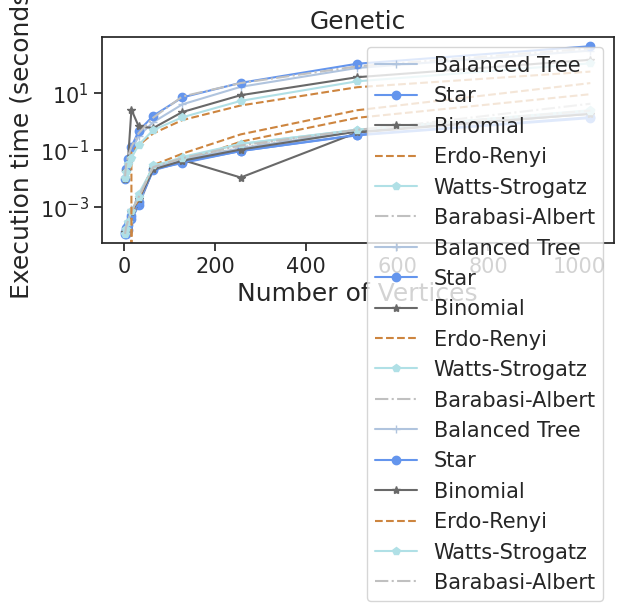
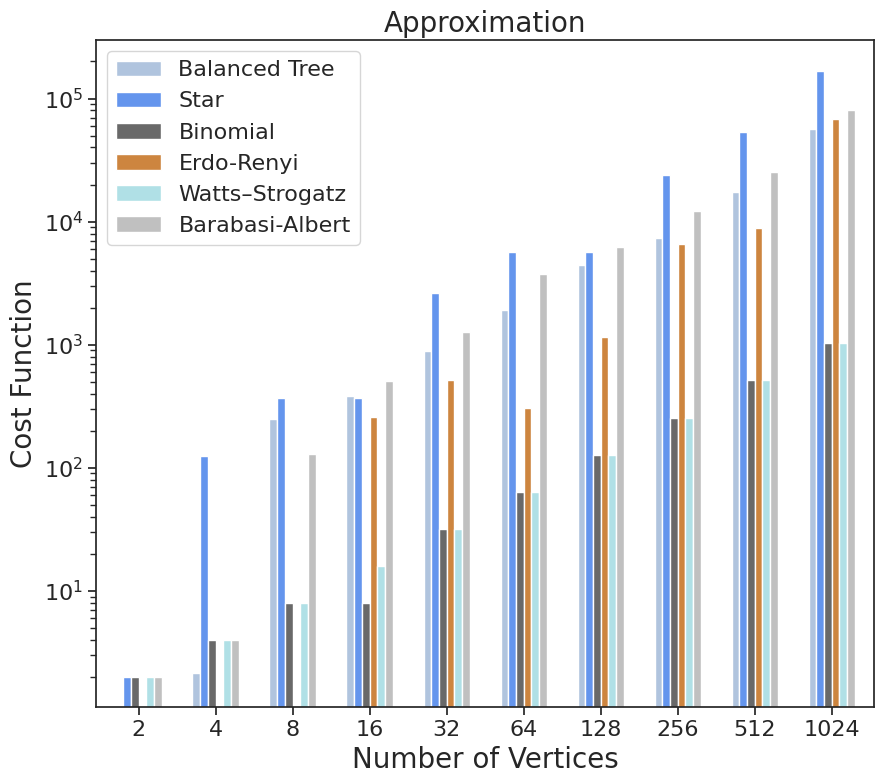
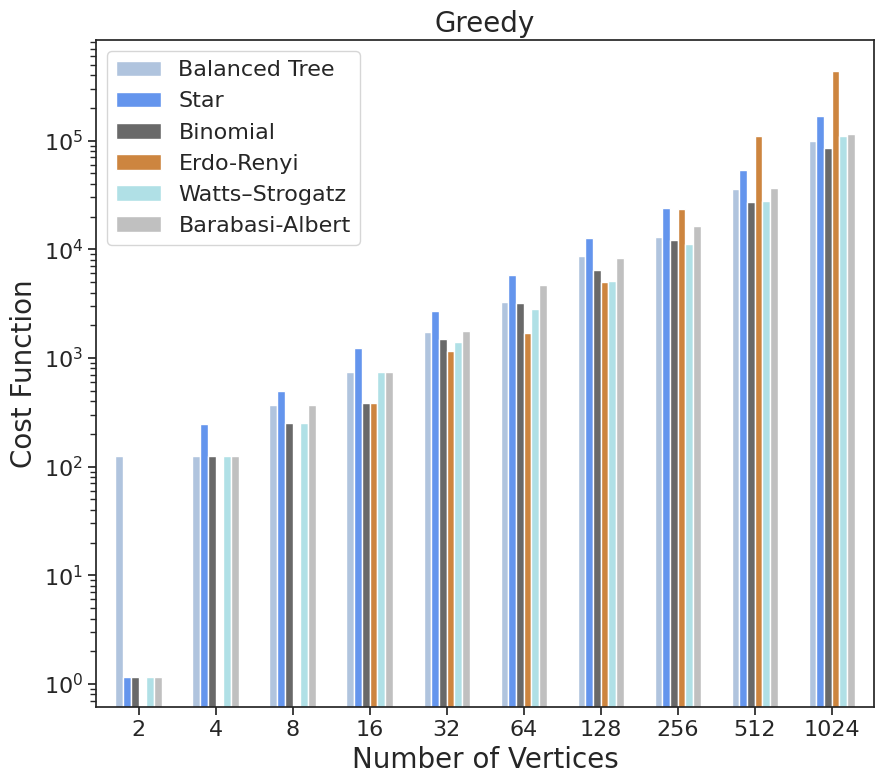
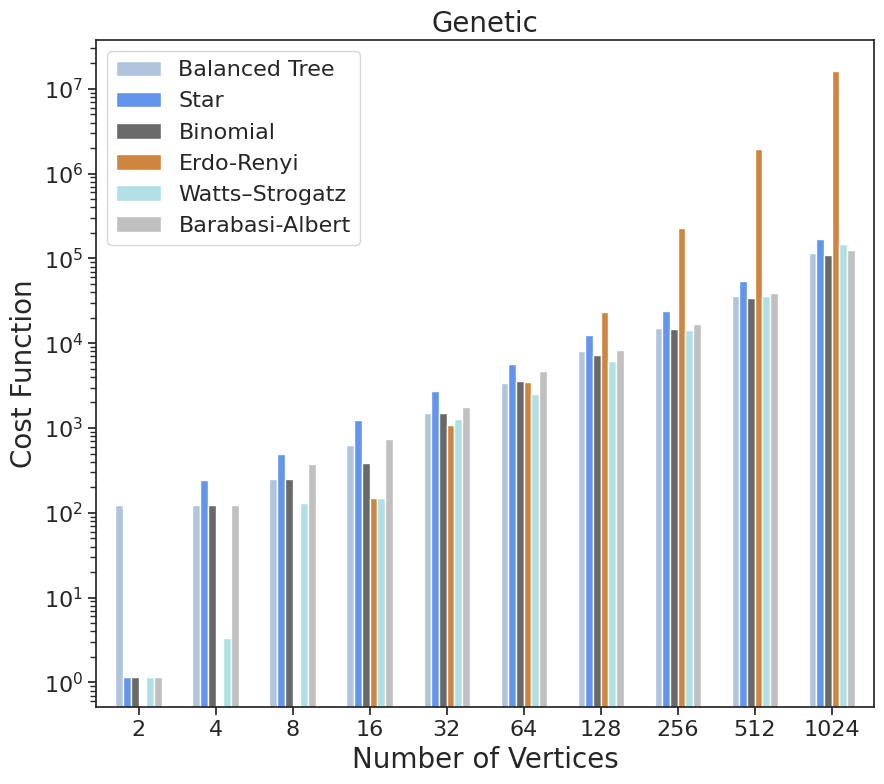
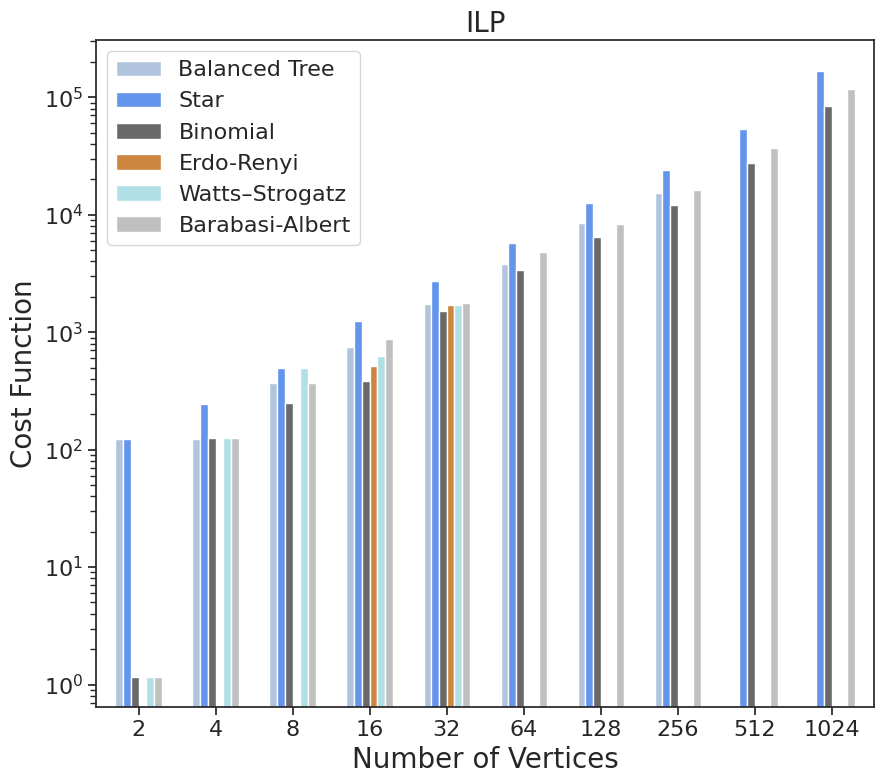
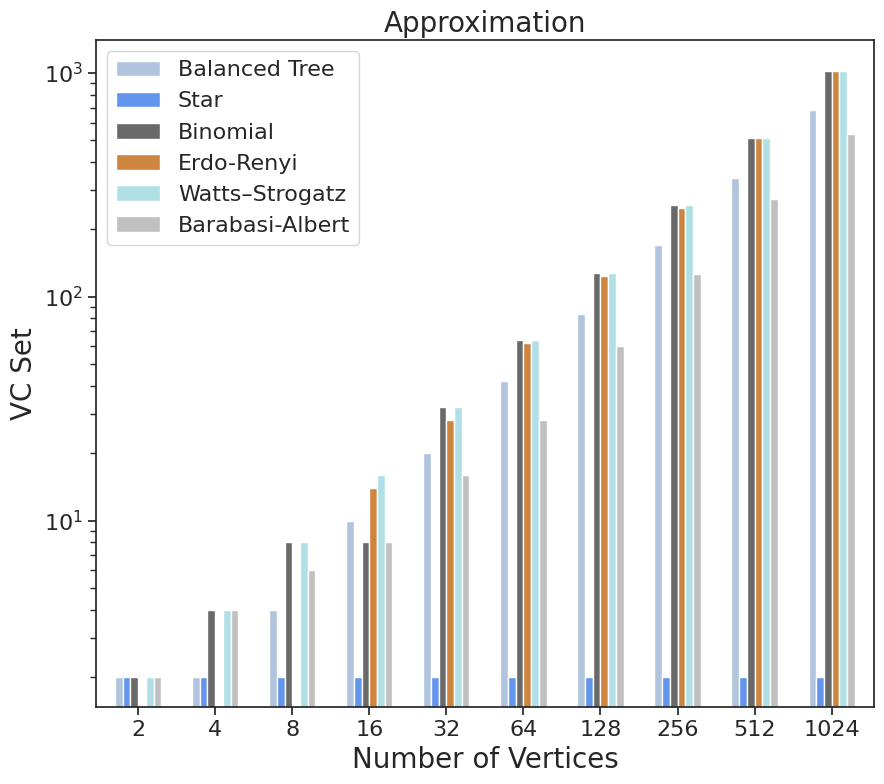
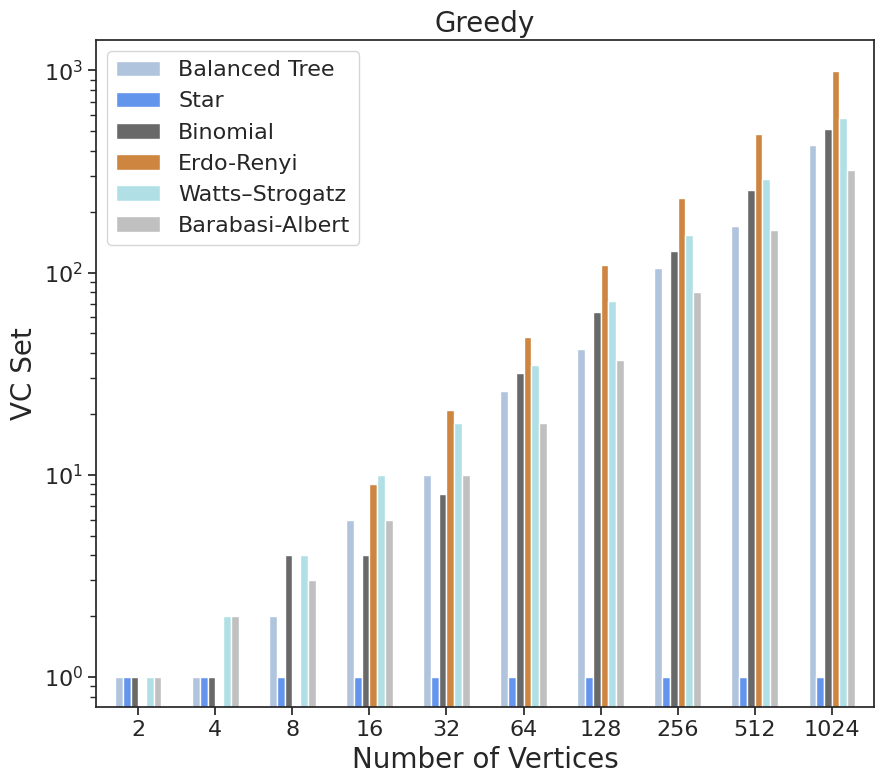
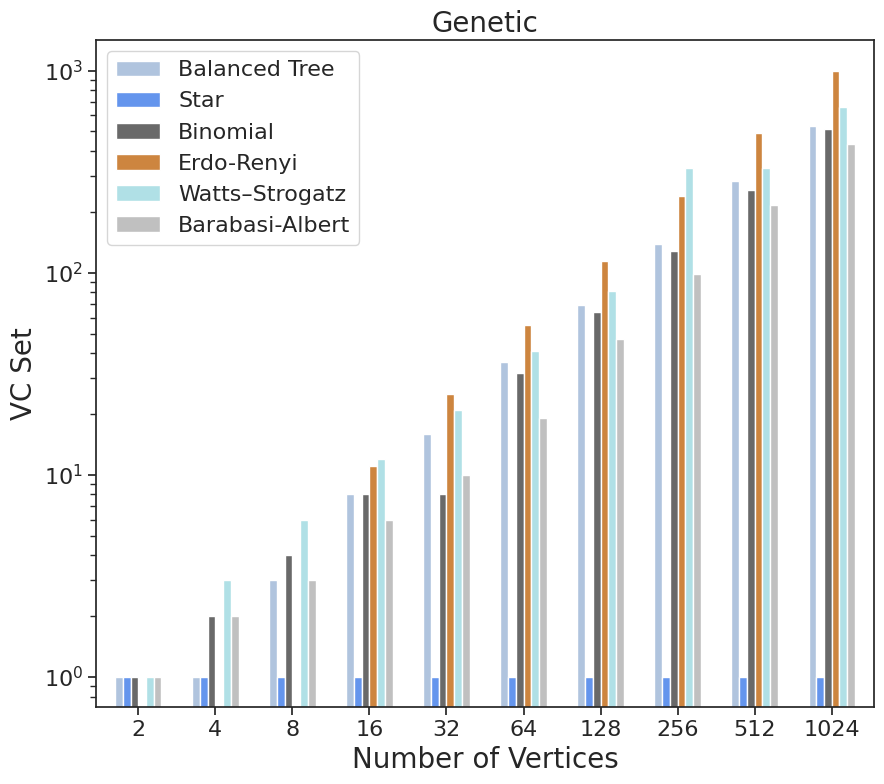
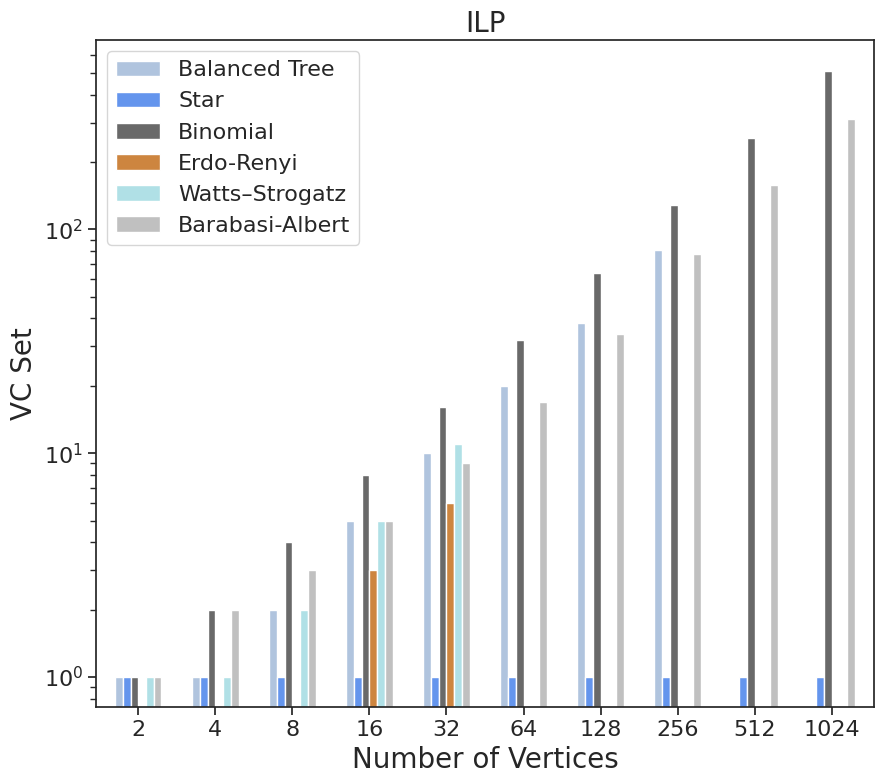

Reproduce these figures in Python, in order.
# -*- coding: utf-8 -*-
import matplotlib.pyplot as plt
import numpy as np
import seaborn as sns;
sns.set()
import pandas as pd


## Execution Times all Network Structures for the various Algorithms ###################################################
########################################################################################################################

def execution_time_all_NetworkStructures_for_Approximation_LINE():
    y1 = [0.00012,0.00012,0.00013,0.00034,0.0012,0.0221,0.0387,0.0977,0.444,1.993]
    y2 = [0.000131,0.00017,0.00015,0.00036,0.00110,0.0207,0.0342,0.0913,0.3236,1.312]
    y3 = [0.000121,0.000162,0.000175,  0.000436,0.00132 ,0.0227, 0.0438,0.0106,0.406, 1.87 ]
    y4 = [0,       0,       0,         0.00046, 0.0013,  0.0216, 0.0379,0.1936,1.3412,9.074 ]
    y5 = [0.00013,0.00014,0.00022,0.00051,0.0029,0.0243,0.05640,0.1614,0.5105,2.4698]
    y6 =[0.00013,0.00015,0.00015,0.0005,0.0019,0.0213, 0.0413, 0.122,0.468,4.192]

    x = [2, 4, 8, 16, 32, 64, 128, 256, 512, 1024]

    sns.set_style("ticks")
    plt.plot(x, y1, "-+", label="Balanced Tree", color="lightsteelblue")
    plt.plot(x, y2, "-o", label="Star", color="cornflowerblue")
    plt.plot(x, y3, "-*", label="Binomial", color="dimgray")
    plt.plot(x, y4, "--", label="Erdo-Renyi", color="peru")
    plt.plot(x, y5, "-p", label="Watts-Strogatz", color="powderblue")
    plt.plot(x, y6, "-.", label="Barabasi-Albert", color="silver")
    plt.legend(loc="upper left")

    plt.xticks(fontsize=15)
    plt.yticks(fontsize=15)
    plt.title("Approximation", fontsize=18)
    plt.ylabel("Execution time (seconds)", fontsize=18)
    plt.xlabel("Number of Vertices", fontsize=18)
    plt.legend(fontsize=15)
    plt.yscale('log')
    plt.tight_layout()
    plt.show()
    #plt.savefig("approximation_SC.pdf", dpi=300)


def execution_time_all_NetworkStructures_for_Greedy_LINE():
    y1 = [0.00014,0.00014,0.00021,0.00080,0.0015,0.0223,0.04617,0.113,0.4588,1.96]
    y2 = [0.000111,0.00011,0.00023,0.00045,0.00143,0.0190,0.03680,0.0900,0.3381,1.4089]
    y3 = [0.000130,0.000161,0.000286,0.000623,0.00182,0.0204,0.0412,0.102,0.441,1.836]
    y4 = [0,0,0,0.00053,0.0019,0.0288,0.0736,0.3496,2.479,22.3394]
    y5 = [0.00011,0.00016,0.00029,0.0007,0.0022,0.0283,0.0504,0.162,0.5051,2.368]
    y6 = [0.00011,0.00018,0.0003,0.0007,0.0022,0.0247,0.0509,0.142,0.509,2.407]

    x = [2, 4, 8, 16, 32, 64, 128, 256, 512, 1024]

    sns.set_style("ticks")
    plt.plot(x, y1, "-+", label="Balanced Tree", color="lightsteelblue")
    plt.plot(x, y2, "-o", label="Star", color="cornflowerblue")
    plt.plot(x, y3, "-*", label="Binomial", color="dimgray")
    plt.plot(x, y4, "--", label="Erdo-Renyi", color="peru")
    plt.plot(x, y5, "-p", label="Watts-Strogatz", color="powderblue")
    plt.plot(x, y6, "-.", label="Barabasi-Albert", color="silver")
    plt.legend(loc="upper left")

    plt.xticks(fontsize=15)
    plt.yticks(fontsize=15)
    plt.title("Greedy", fontsize=18)
    plt.ylabel("Execution time (seconds)", fontsize=18)
    plt.xlabel("Number of Vertices", fontsize=18)
    plt.legend(fontsize=15)
    plt.yscale('log')
    plt.tight_layout()
    plt.show()
    #plt.savefig("greedy_SC.pdf", dpi=300)


def execution_time_all_NetworkStructures_for_Genetic_LINE():
    y1 = [0.0176,0.0176,0.03386,0.0940,0.3064,0.9414,3.997,16.495,76.28,310.96]
    y2 = [0.00921,0.0204,0.0476,0.1268,0.4633,1.5824,7.015,22.812,107.366,443.81]
    y3 = [0.0096,0.0174,0.0313,2.61,0.6649,0.585,2.1467,8.377,36.002,147.58]
    y4 = [0,0,0,0.0842,0.145,0.3792,1.116,3.635,16.013,56.665]
    y5 = [0.0106,0.0168,0.0308,0.05177, 0.1502,0.4967,1.399,5.2896,25.899,110.31]
    y6 = [0.0117,0.028,0.0549,0.128,0.388, 1.366,7.533,22.392,87.12,368.45]

    x = [2, 4, 8, 16, 32, 64, 128, 256, 512, 1024]

    sns.set_style("ticks")
    plt.plot(x, y1, "-+", label="Balanced Tree", color="lightsteelblue")
    plt.plot(x, y2, "-o", label="Star", color="cornflowerblue")
    plt.plot(x, y3, "-*", label="Binomial", color="dimgray")
    plt.plot(x, y4, "--", label="Erdo-Renyi", color="peru")
    plt.plot(x, y5, "-p", label="Watts-Strogatz", color="powderblue")
    plt.plot(x, y6, "-.", label="Barabasi-Albert", color="silver")
    plt.legend(loc="upper left")
    plt.xticks(fontsize=15)
    plt.yticks(fontsize=15)
    plt.title("Genetic", fontsize=18)
    plt.ylabel("Execution time (seconds)", fontsize=18)
    plt.xlabel("Number of Vertices", fontsize=18)
    plt.legend(fontsize=15)
    plt.yscale('log')
    plt.tight_layout()
    plt.show()



########################################################################################################################
########################################################################################################################
########################################################################################################################
########################################################################################################################


## Cost Function all Network Structures for the various Algorithms #####################################################
########################################################################################################################
def costfunction_all_NetworkStructures_for_Approximation():
    # Balanced Tree -> r = 2 -- h = increased by 1 in every run, starts with 1
    # Erdo Renyi -> p=0.2
    # Watts - Strogatz -> k=2
    # Barabasi-Albert -> m=1

    sns.set_style("ticks")

    data = [["2",     0 ,        2.0,2,0,2.0,2.0],
            ["4",     2.16,      125.04,4,0,4.0,4.0 ],
            ["8",     250.083,   372.097,8,0,8.0,129.68],
            ["16",    379.86,    372.097,8,259.76,16.0,504.69 ],
            ["32",    886.69,    2607.007,32,519.52,32.0,1264.73 ],
            ["64",    1903.46,   5630.31,64,307.76,64.0,3752.51 ],
            ["128",   4433.25,   5630.31,128,1162.52,128.0,6217.07 ],
            ["256",   7342.22,   24003.90,256,6552.64,256.0,12096.63 ],
            ["512",   17542.49 , 53895.35,512,8951.86,512.0,25169.55],
            ["1024",   56812.17, 168392.52,1024,68618.70,1024.0,81269.18 ],
            ]
    df = pd.DataFrame(data, columns=["Number of Vertices", "Balanced Tree", "Star",
                                     "Binomial", "Erdo-Renyi",
                                     "Watts–Strogatz", "Barabasi-Albert"])
    df.plot(x="Number of Vertices",
            y=["Balanced Tree", "Star", "Binomial",
               "Erdo-Renyi", "Watts–Strogatz", "Barabasi-Albert"],
            kind="bar",
            figsize=(9, 8), color=['lightsteelblue', 'cornflowerblue', 'dimgray', 'peru', 'powderblue', 'silver'], width = 0.6)
    plt.xticks(rotation=0, fontsize=16)
    plt.yticks(fontsize=16)
    plt.title("Approximation", fontsize=20)
    plt.ylabel("Cost Function", fontsize=20)
    plt.xlabel("Number of Vertices", fontsize=20)
    plt.legend(fontsize=16)
    plt.yscale('log')
    plt.tight_layout()

    plt.show()

def costfunction_all_NetworkStructures_for_Greedy():
    sns.set_style("ticks")

    data = [["2",124.04,1.161,1.16,0,1.161,1.16 ],
            ["4",124.04,246.92,125.04,0,125.52,125.04 ],
            ["8",371.28,493.97,250.73,0,252.75, 372.65],
            ["16",745.11,1235.35,382.19,388.85,747.28,748.45 ],
            ["32",1746.77,2728.88,1500.48,1158.90,1388.81,1753.92 ],
            ["64",3269.75,5752.19,3217.71,1708.70,2821.53, 4732.42 ],
            ["128",8583.57,12639.10,6510.32,5041.98,5147.98,8244.56 ],
            ["256",13074.54,24125.78,12099.31,23343.71,11187.54,16346.34 ],
            ["512", 36131.69,54017.23,27427.64,110230.25,27571.52,36592.49],
            ["1024",98694.95,168556.29,84872.029,440389.58,109849.121,116151.27 ],
            ]

    df = pd.DataFrame(data, columns=["Number of Vertices", "Balanced Tree", "Star",
                                     "Binomial", "Erdo-Renyi",
                                     "Watts–Strogatz", "Barabasi-Albert"])
    df.plot(x="Number of Vertices",
            y=["Balanced Tree", "Star", "Binomial",
               "Erdo-Renyi", "Watts–Strogatz", "Barabasi-Albert"],
            kind="bar",
            figsize=(9, 8), color=['lightsteelblue', 'cornflowerblue', 'dimgray', 'peru', 'powderblue', 'silver'], width = 0.6)

    plt.xticks(rotation=0, fontsize=16)
    plt.yticks(fontsize=16)
    plt.title("Greedy", fontsize=20)
    plt.ylabel("Cost Function", fontsize=20)
    plt.xlabel("Number of Vertices", fontsize=20)
    plt.legend(fontsize=16)

    plt.yscale('log')
    plt.tight_layout()

    plt.show()

def costfunction_all_NetworkStructures_for_Genetic():
    sns.set_style("ticks")

    data = [["2",124.04,1.161,1.16,0,1.161,1.16 ],
            ["4",124.04,246.92,125.04,0,3.3233,125.04 ],
            ["8",249.40,493.97,250.73,0,129.09,372.65 ],
            ["16",624.23,1235.35,382.19,147.86,148.84,748.45 ],
            ["32",1506.15,2728.88,1503.81,1086.42,1273.89, 1753.92],
            ["64",3400.336,5752.19,3623.29,3498.15,2514.96,4734.80 ],
            ["128",8012.42,12639.10,7171.00,23480.76,6212.21,8393.66 ],
            ["256",15039.79,24125.78,14766.39,229235.27,14206.98,17062.14 ],
            ["512",35542.64,54017.23,34354.79,1942119.08,35845.13,39449.045 ],
            ["1024",114932.21,168556.29,108433.52,16359885.61,149304.38,124501.55 ],
            ]

    df = pd.DataFrame(data, columns=["Number of Vertices", "Balanced Tree", "Star",
                                     "Binomial", "Erdo-Renyi",
                                     "Watts–Strogatz", "Barabasi-Albert"])
    df.plot(x="Number of Vertices",
            y=["Balanced Tree", "Star", "Binomial",
               "Erdo-Renyi", "Watts–Strogatz", "Barabasi-Albert"],
            kind="bar",
            figsize=(9, 8), color=['lightsteelblue', 'cornflowerblue', 'dimgray', 'peru', 'powderblue', 'silver'], width = 0.6)
    plt.xticks(rotation=0, fontsize=16)
    plt.yticks(fontsize=16)
    plt.title("Genetic", fontsize=20)
    plt.ylabel("Cost Function", fontsize=20)
    plt.xlabel("Number of Vertices", fontsize=20)
    plt.legend(fontsize=16)
    plt.yscale('log')
    plt.tight_layout()

    plt.show()

def costfunction_all_NetworkStructures_for_ILP():
    sns.set_style("ticks")

    data = [["2", 124.04,124.04,1.161, 0,1.161,1.161,],
            ["4", 124.04,246.92,125.04,0,124.84,125.04],
            ["8", 371.287,493.97,250.73,0,494.79,372.65],
            ["16", 745.73,1235.35,382.19,516.82,632.51,870.33],
            ["32", 1745.06,2728.88,1503.81,1706.56,1712.23,1756.54],
            ["64", 3770.035,5752.19,3371.40,0,0,4854.30],
            ["128",8527.22 ,12639.10,6510.04,0,0,8280.75],
            ["256", 15417.41,24125.78,12099.31,0,0,16260.24],
            ["512", 0,54017.23,27427.64,0,0,36950.95],
            ["1024",0 ,168556.29,84872.03,0,0,117625.16],
            ]

    df = pd.DataFrame(data, columns=["Number of Vertices", "Balanced Tree", "Star",
                                     "Binomial", "Erdo-Renyi",
                                     "Watts–Strogatz", "Barabasi-Albert"])
    df.plot(x="Number of Vertices",
            y=["Balanced Tree", "Star", "Binomial",
               "Erdo-Renyi", "Watts–Strogatz", "Barabasi-Albert"],
            kind="bar",
            figsize=(9, 8), color=['lightsteelblue', 'cornflowerblue', 'dimgray', 'peru', 'powderblue', 'silver'],
            width=0.6)
    plt.xticks(rotation=0, fontsize=16)
    plt.yticks(fontsize=16)
    plt.title("ILP", fontsize=20)
    plt.ylabel("Cost Function", fontsize=20)
    plt.xlabel("Number of Vertices", fontsize=20)
    plt.legend(fontsize=16)
    plt.yscale('log')
    plt.tight_layout()

    plt.show()

########################################################################################################################
########################################################################################################################
########################################################################################################################
########################################################################################################################


## NumberofNodesinVC all Network Structures for the various Algorithms #################################################
########################################################################################################################
def NumberofNodesinVC_all_NetworkStructures_for_Approximation():
    # Balanced Tree -> r = 2 -- h = increased by 1 in every run, starts with 1
    # Erdo Renyi -> p=0.2
    # Watts - Strogatz -> k=2
    # Barabasi-Albert -> m=1

    sns.set_style("ticks")

    data = [["2",2,2,2,0,2,2 ],
            ["4",2,2,4,0,4,4 ],
            ["8",4,2,8,0,8,6 ],
            ["16",10,2,8,14,16,8 ],
            ["32",20,2,32,28,32,16 ],
            ["64",42,2,64,62,64,28 ],
            ["128",84,2,128,124,128,60 ],
            ["256",170,2,256,250,256,126 ],
            ["512",340,2,512,510,512,272 ],
            ["1024",682,2,1024,1020,1024,534 ],
            ]

    df = pd.DataFrame(data, columns=["Number of Vertices", "Balanced Tree", "Star",
                                     "Binomial", "Erdo-Renyi",
                                     "Watts–Strogatz", "Barabasi-Albert"])
    df.plot(x="Number of Vertices",
            y=["Balanced Tree", "Star", "Binomial",
               "Erdo-Renyi", "Watts–Strogatz", "Barabasi-Albert"],
            kind="bar",
            figsize=(9, 8), color=['lightsteelblue', 'cornflowerblue', 'dimgray', 'peru', 'powderblue', 'silver'], width=0.6)
    plt.xticks(rotation=0, fontsize=16)
    plt.yticks(fontsize=16)
    plt.title("Approximation", fontsize=20)
    plt.ylabel("VC Set", fontsize=20)
    plt.xlabel("Number of Vertices", fontsize=20)
    plt.legend(fontsize=16)
    plt.yscale('log')
    plt.tight_layout()
    plt.show()

def NumberofNodesinVC_all_NetworkStructures_for_Greedy():
    sns.set_style("ticks")

    data = [["2",1,1,1,0,1,1 ],
            ["4",1,1,1,0,2,2 ],
            ["8",2,1,4,0,4,3 ],
            ["16",6,1,4,9,10,6 ],
            ["32",10,1,8,21,18,10 ],
            ["64",26,1,32,48,35,18 ],
            ["128",42,1,64,109,72,37 ],
            ["256",106,1,128,234,154,80 ],
            ["512",170,1,256,486,290,163 ],
            ["1024",426,1,512,998,580,321 ],
            ]

    df = pd.DataFrame(data, columns=["Number of Vertices", "Balanced Tree", "Star",
                                     "Binomial", "Erdo-Renyi",
                                     "Watts–Strogatz", "Barabasi-Albert"])
    df.plot(x="Number of Vertices",
            y=["Balanced Tree", "Star", "Binomial",
               "Erdo-Renyi", "Watts–Strogatz", "Barabasi-Albert"],
            kind="bar",
            figsize=(9, 8), color=['lightsteelblue', 'cornflowerblue', 'dimgray', 'peru', 'powderblue', 'silver'], width=0.6)
    plt.xticks(rotation=0, fontsize=16)
    plt.yticks(fontsize=16)
    plt.title("Greedy", fontsize=20)
    plt.ylabel("VC Set", fontsize=20)
    plt.xlabel("Number of Vertices", fontsize=20)
    plt.legend(fontsize=16)
    plt.yscale('log')
    plt.tight_layout()

    plt.show()

def NumberofNodesinVC_all_NetworkStructures_for_Genetic():
    sns.set_style("ticks")

    data = [["2", 1,1,1,0,1,1],
            ["4",1,1,2,0,3,2],
            ["8", 3,1,4,0,6,3],
            ["16", 8,1,8,11,12,6],
            ["32", 16,1,8,25,21,10],
            ["64", 36,1,32,55,41,19],
            ["128", 69,1,64,114,81,47],
            ["256", 138,1,128,239,330,99],
            ["512", 285,1,256,490,330,217],
            ["1024", 532,1,512,999,659,433],
            ]

    df = pd.DataFrame(data, columns=["Number of Vertices", "Balanced Tree", "Star",
                                     "Binomial", "Erdo-Renyi",
                                     "Watts–Strogatz", "Barabasi-Albert"])
    df.plot(x="Number of Vertices",
            y=["Balanced Tree", "Star", "Binomial",
               "Erdo-Renyi", "Watts–Strogatz", "Barabasi-Albert"],
            kind="bar",
            figsize=(9, 8), color=['lightsteelblue', 'cornflowerblue', 'dimgray', 'peru', 'powderblue', 'silver'], width=0.6)
    plt.xticks(rotation=0, fontsize=16)
    plt.yticks(fontsize=16)
    plt.title("Genetic", fontsize=20)
    plt.ylabel("VC Set", fontsize=20)
    plt.xlabel("Number of Vertices", fontsize=20)
    plt.legend(fontsize=16)
    plt.yscale('log')
    plt.tight_layout()

    plt.show()

def NumberofNodesinVC_all_NetworkStructures_for_ILP():
    sns.set_style("ticks")

    data = [["2", 1, 1, 1, 0, 1, 1],
            ["4", 1,1,2,0,1,2],
            ["8", 2,1,4,0,2,3],
            ["16", 5,1,8,3,5,5],
            ["32", 10,1,16,6,11,9],
            ["64", 20,1,32,0,0,17],
            ["128", 38,1,64,0,0,34],
            ["256", 81,1,128,0,0,78],
            ["512", 0,1,256,0,0,158],
            ["1024", 0,1,512,0,0,312],
            ]

    df = pd.DataFrame(data, columns=["Number of Vertices", "Balanced Tree", "Star",
                                     "Binomial", "Erdo-Renyi",
                                     "Watts–Strogatz", "Barabasi-Albert"])
    df.plot(x="Number of Vertices",
            y=["Balanced Tree", "Star", "Binomial",
               "Erdo-Renyi", "Watts–Strogatz", "Barabasi-Albert"],
            kind="bar",
            figsize=(9, 8), color=['lightsteelblue', 'cornflowerblue', 'dimgray', 'peru', 'powderblue', 'silver'],
            width=0.6)
    plt.xticks(rotation=0, fontsize=16)
    plt.yticks(fontsize=16)
    plt.title("ILP", fontsize=20)
    plt.ylabel("VC Set", fontsize=20)
    plt.xlabel("Number of Vertices", fontsize=20)
    plt.legend(fontsize=16)
    plt.yscale('log')
    plt.tight_layout()
    plt.show()

########################################################################################################################################################################
########################################################################################################################################################################
########################################################################################################################################################################
########################################################################################################################################################################


if __name__ == '__main__':

    ## Execution Times all Network Structures for the various Algorithms ###################################################
    execution_time_all_NetworkStructures_for_Approximation_LINE()
    execution_time_all_NetworkStructures_for_Greedy_LINE()
    execution_time_all_NetworkStructures_for_Genetic_LINE()
    ########################################################################################################################
    ########################################################################################################################

    ## Cost Function all Network Structures for the various Algorithms #####################################################  
    costfunction_all_NetworkStructures_for_Approximation()
    costfunction_all_NetworkStructures_for_Greedy()
    costfunction_all_NetworkStructures_for_Genetic()
    costfunction_all_NetworkStructures_for_ILP()
    ########################################################################################################################
    ########################################################################################################################

    # NumberofNodesinVC all Network Structures for the various Algorithms ##################################################  
    NumberofNodesinVC_all_NetworkStructures_for_Approximation()
    NumberofNodesinVC_all_NetworkStructures_for_Greedy()
    NumberofNodesinVC_all_NetworkStructures_for_Genetic()
    NumberofNodesinVC_all_NetworkStructures_for_ILP()
    ########################################################################################################################
    ########################################################################################################################
